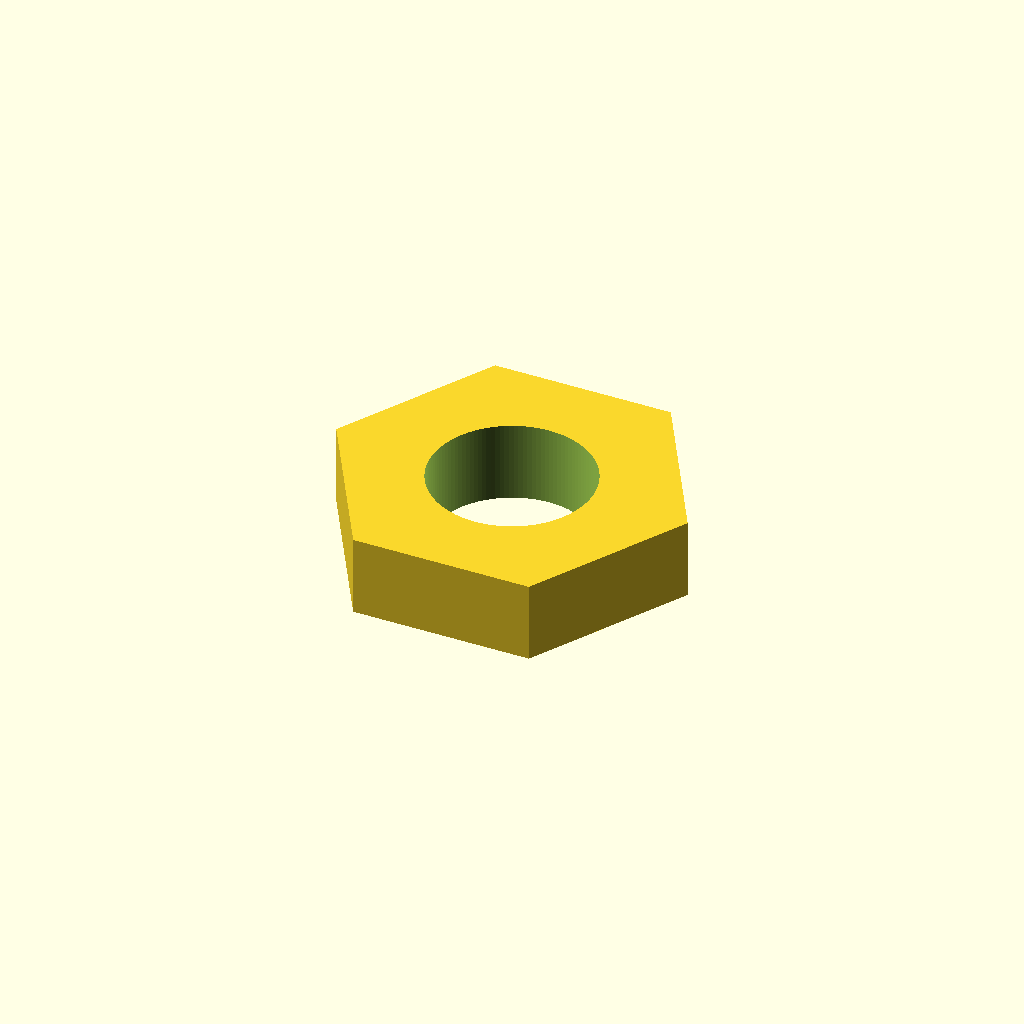
Cell 1: the model at its default parameters.
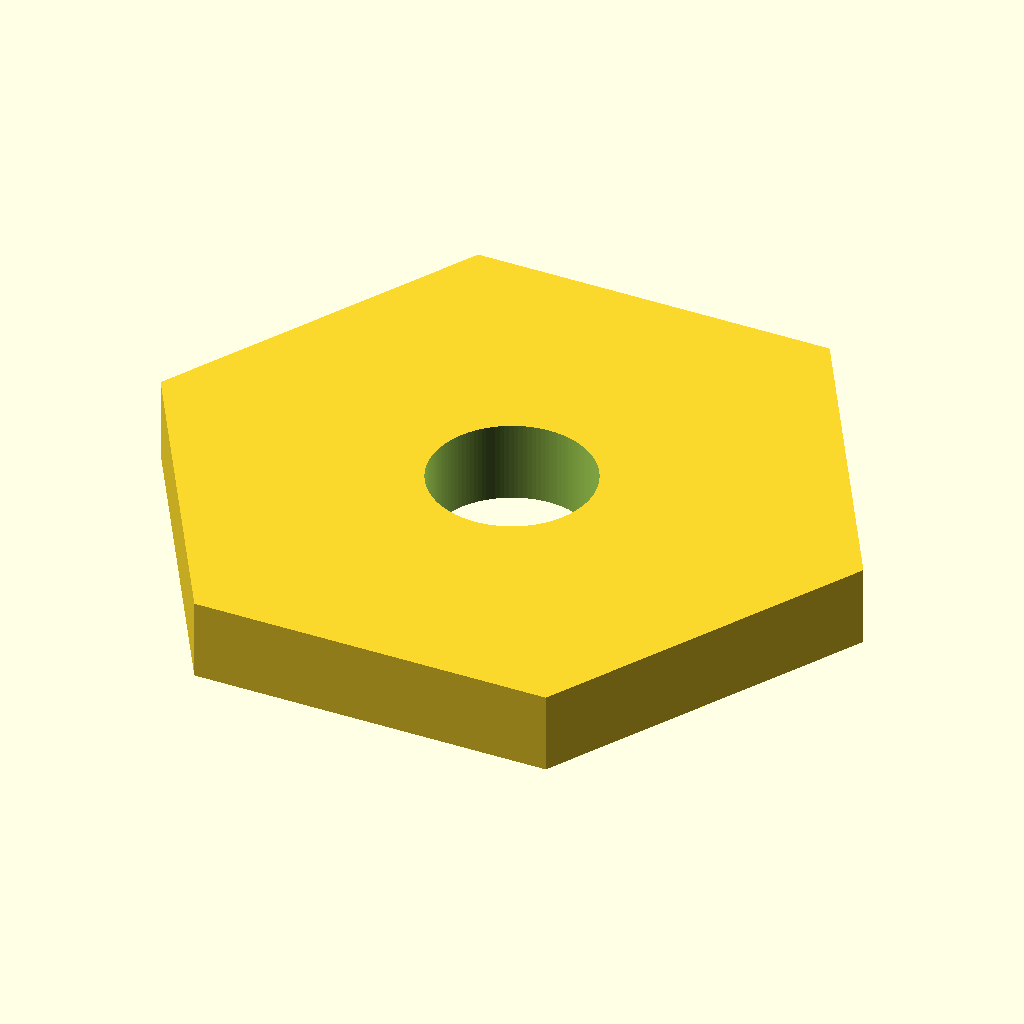
Cell 2: the same model with af = 23.
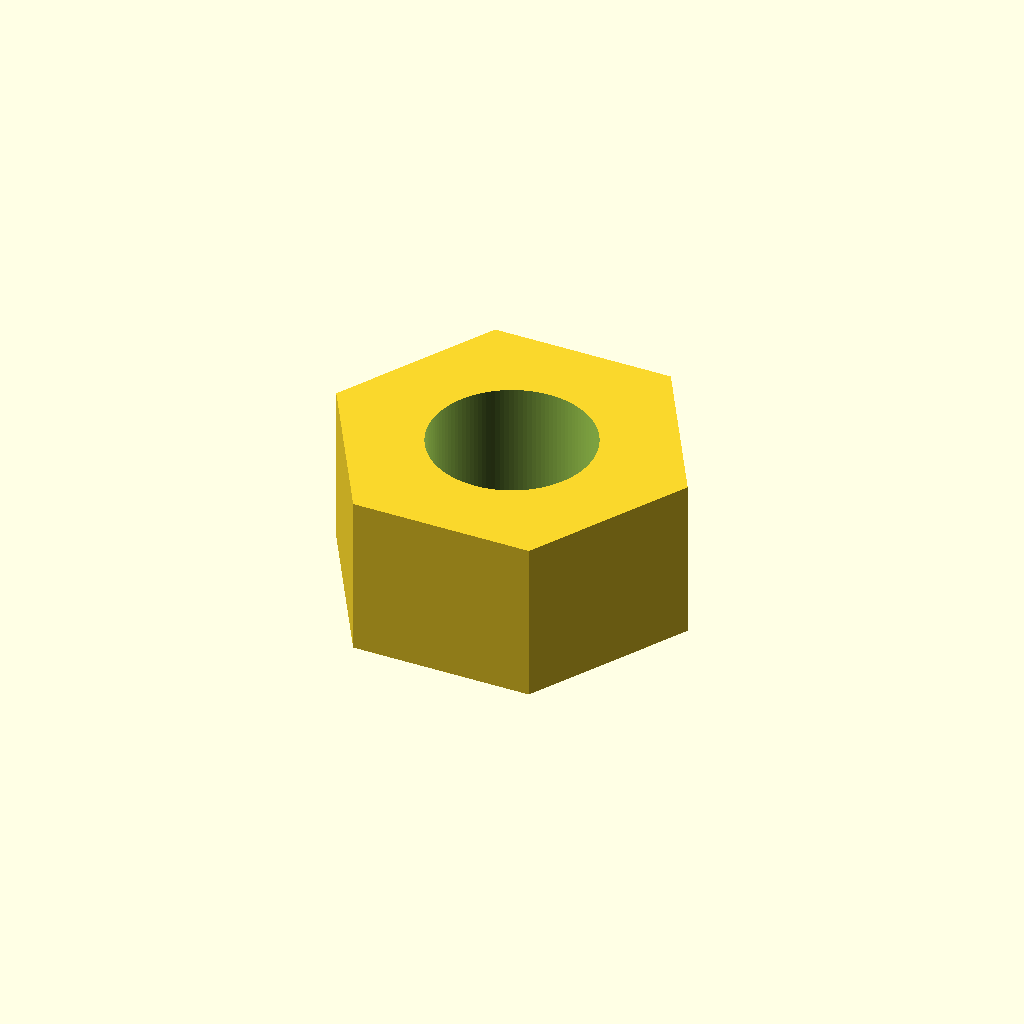
Cell 3: the same model with thk = 6.
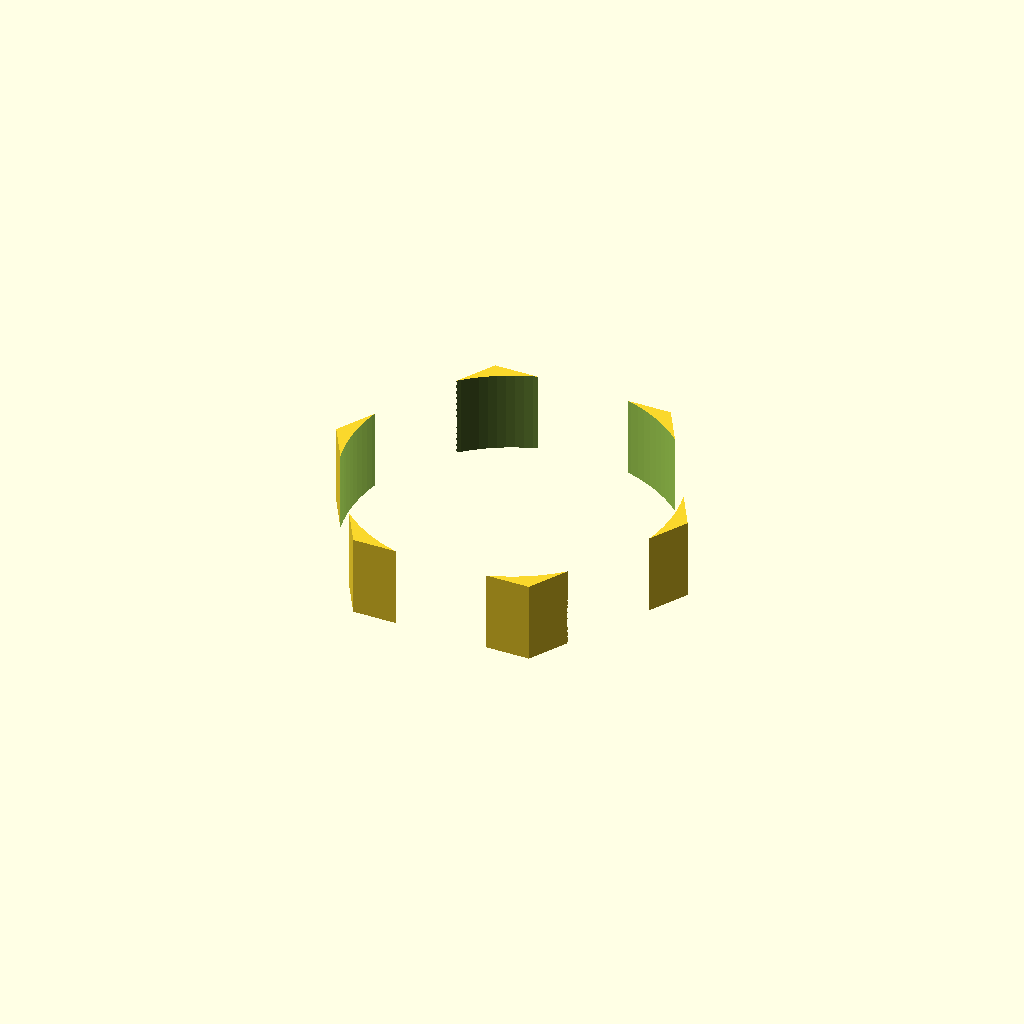
Cell 4: screw_d = 12 (everything else at default).
One fixed orthographic camera (rotation 55°, 0°, 25°; colour scheme Cornfield) for every cell.
Source of the model, results/nopscadlib/ablations/no_json_ir/scad/nut__M6_half_nut.scad:
$fn = 120;

// Target dimensions
af = 11.5;          // across flats (mm)
thk = 3.0;          // thickness (mm)
screw_d = 6.0;      // through-hole diameter (mm)

// Small overlap to ensure watertight boolean ops
eps = 0.02;

// Derived
R = af / sqrt(3);   // circumradius for a true hex with given across-flats

module hex_prism(h) {
    // Use cylinder with $fn=6 for a crisp hex profile
    cylinder(h=h, r=R, $fn=6, center=true);
}

module through_hole(h) {
    cylinder(h=h, r=screw_d/2, center=true);
}

module hex_nut() {
    difference() {
        hex_prism(thk);
        through_hole(thk + 2*eps);
    }
}

hex_nut();
Parameter table extracted from the source (name, type, default, range or options):
af: number, default 11.5
thk: number, default 3
screw_d: number, default 6
eps: number, default 0.02
